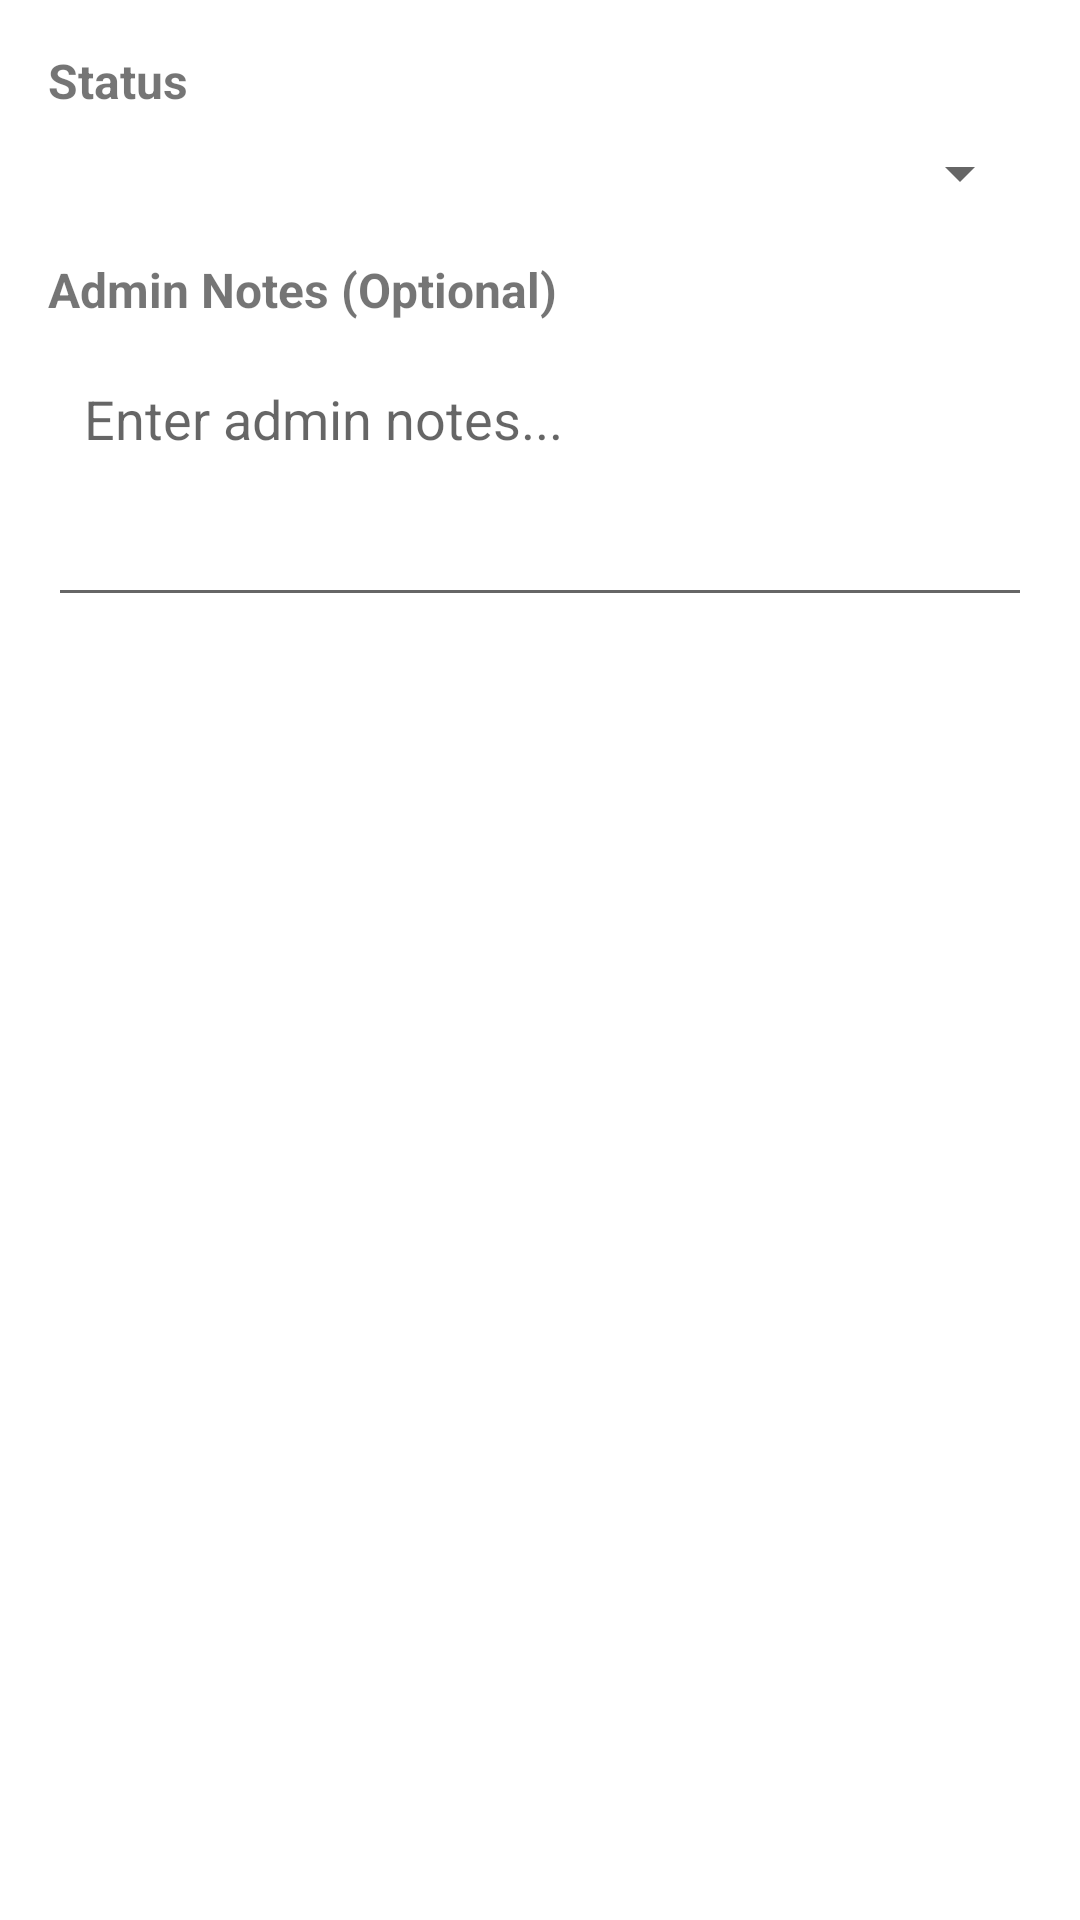

Produce the Android XML layout that renders to this screen, including the resource entries it uses.
<!-- AndroidManifest.xml: application theme Theme.SAPSMostWantedApp -->
<!-- res/layout/dialog_report_update.xml -->
<?xml version="1.0" encoding="utf-8"?>
<LinearLayout
    xmlns:android="http://schemas.android.com/apk/res/android"
    android:layout_width="match_parent"
    android:layout_height="wrap_content"
    android:orientation="vertical"
    android:padding="16dp">

    <TextView
        android:layout_width="wrap_content"
        android:layout_height="wrap_content"
        android:text="Status"
        android:textSize="16sp"
        android:textStyle="bold"
        android:layout_marginBottom="8dp"/>

    <Spinner
        android:id="@+id/spinnerStatus"
        android:layout_width="match_parent"
        android:layout_height="wrap_content"
        android:layout_marginBottom="16dp"/>

    <TextView
        android:layout_width="wrap_content"
        android:layout_height="wrap_content"
        android:text="Admin Notes (Optional)"
        android:textSize="16sp"
        android:textStyle="bold"
        android:layout_marginBottom="8dp"/>

    <EditText
        android:id="@+id/editTextAdminNotes"
        android:layout_width="match_parent"
        android:layout_height="wrap_content"
        android:hint="Enter admin notes..."
        android:padding="12dp"
        android:minLines="3"
        android:gravity="top"
        android:inputType="textMultiLine"/>

</LinearLayout>
<!-- resources referenced by this layout -->
<resources>
  <style name="Theme.SAPSMostWantedApp" parent="Theme.MaterialComponents.Light.NoActionBar">
          
          <item name="colorPrimary">@color/purple_500</item>
          <item name="colorPrimaryVariant">@color/purple_700</item>
          <item name="colorOnPrimary">@android:color/white</item>
          <item name="colorSecondary">@color/teal_200</item>
          <item name="android:statusBarColor">?attr/colorPrimaryVariant</item>
      </style>
  <color name="purple_500">#FF6200EE</color>
  <color name="purple_700">#FF3700B3</color>
  <color name="teal_200">#FF03DAC5</color>
</resources>
